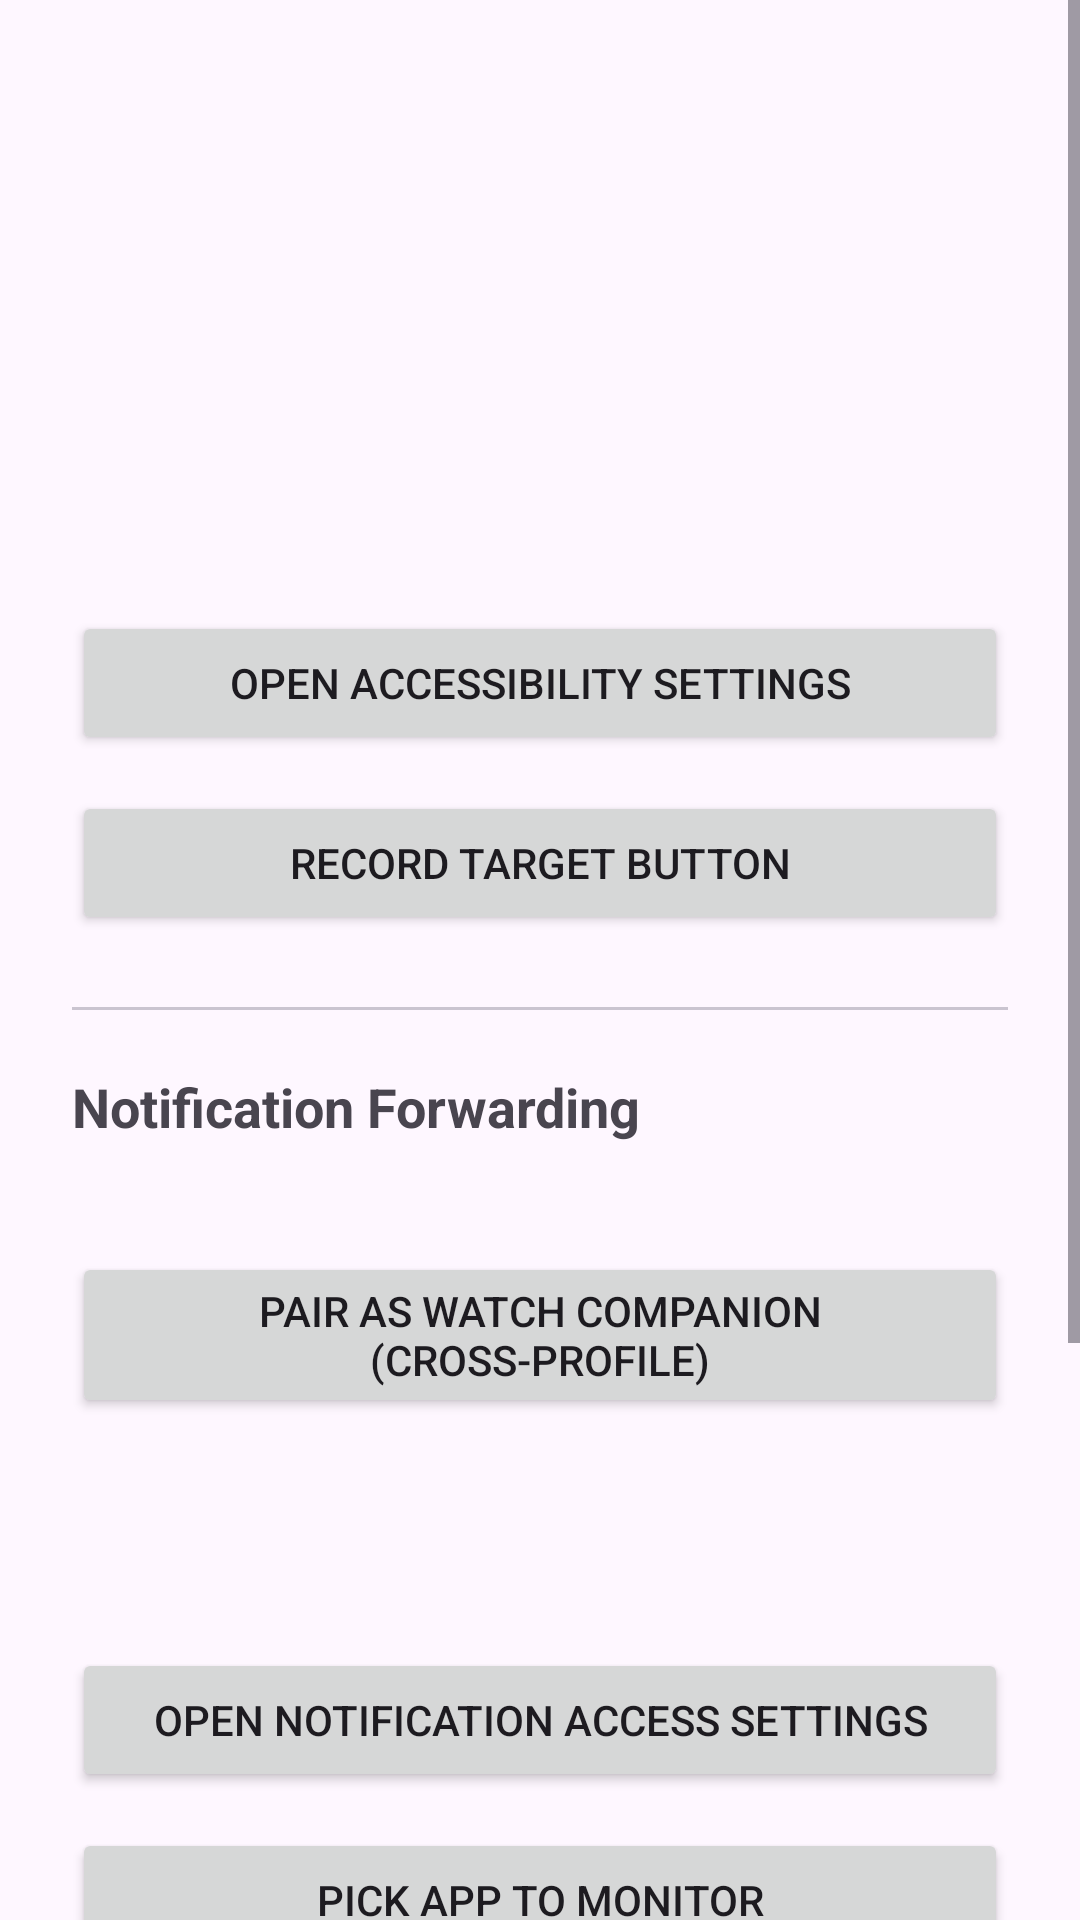

Here is an Android app screen rendered from its layout file. Give the layout XML and the strings, colors and styles it references.
<!-- AndroidManifest.xml: application theme Theme.RemoteTap -->
<!-- res/layout/activity_server.xml -->
<?xml version="1.0" encoding="utf-8"?>
<ScrollView xmlns:android="http://schemas.android.com/apk/res/android"
    android:layout_width="match_parent"
    android:layout_height="match_parent">

    <LinearLayout
        android:layout_width="match_parent"
        android:layout_height="wrap_content"
        android:orientation="vertical"
        android:padding="24dp">

        <TextView
            android:id="@+id/tv_title"
            android:layout_width="wrap_content"
            android:layout_height="wrap_content"
            android:textSize="22sp"
            android:textStyle="bold"
            android:layout_marginBottom="24dp" />

        <TextView
            android:id="@+id/tv_pairing_code"
            android:layout_width="wrap_content"
            android:layout_height="wrap_content"
            android:textSize="16sp"
            android:layout_marginBottom="24dp" />

        <TextView
            android:id="@+id/status_accessibility"
            android:layout_width="wrap_content"
            android:layout_height="wrap_content"
            android:textSize="15sp"
            android:layout_marginBottom="8dp" />

        <TextView
            android:id="@+id/status_button"
            android:layout_width="wrap_content"
            android:layout_height="wrap_content"
            android:textSize="15sp"
            android:layout_marginBottom="32dp" />

        <Button
            android:id="@+id/btn_enable_accessibility"
            android:layout_width="match_parent"
            android:layout_height="wrap_content"
            android:text="Open Accessibility Settings"
            android:layout_marginBottom="12dp" />

        <Button
            android:id="@+id/btn_record_button"
            android:layout_width="match_parent"
            android:layout_height="wrap_content"
            android:text="Record Target Button"
            android:layout_marginBottom="24dp" />

        <View
            android:layout_width="match_parent"
            android:layout_height="1dp"
            android:background="?attr/colorOutlineVariant"
            android:layout_marginBottom="20dp" />

        <TextView
            android:layout_width="wrap_content"
            android:layout_height="wrap_content"
            android:text="Notification Forwarding"
            android:textSize="18sp"
            android:textStyle="bold"
            android:layout_marginBottom="8dp" />

        <TextView
            android:id="@+id/status_companion"
            android:layout_width="wrap_content"
            android:layout_height="wrap_content"
            android:textSize="15sp"
            android:layout_marginBottom="8dp" />

        <Button
            android:id="@+id/btn_pair_companion"
            android:layout_width="match_parent"
            android:layout_height="wrap_content"
            android:text="Pair as watch companion (cross-profile)"
            android:layout_marginBottom="16dp" />

        <TextView
            android:id="@+id/status_notification_listener"
            android:layout_width="wrap_content"
            android:layout_height="wrap_content"
            android:textSize="15sp"
            android:layout_marginBottom="4dp" />

        <TextView
            android:id="@+id/status_watched_app"
            android:layout_width="wrap_content"
            android:layout_height="wrap_content"
            android:textSize="15sp"
            android:layout_marginBottom="16dp" />

        <Button
            android:id="@+id/btn_enable_notification_listener"
            android:layout_width="match_parent"
            android:layout_height="wrap_content"
            android:text="Open Notification Access Settings"
            android:layout_marginBottom="12dp" />

        <Button
            android:id="@+id/btn_pick_app"
            android:layout_width="match_parent"
            android:layout_height="wrap_content"
            android:text="Pick App to Monitor"
            android:layout_marginBottom="24dp" />

        <View
            android:layout_width="match_parent"
            android:layout_height="1dp"
            android:background="?attr/colorOutlineVariant"
            android:layout_marginBottom="20dp" />

        <TextView
            android:layout_width="wrap_content"
            android:layout_height="wrap_content"
            android:text="SMS Trigger"
            android:textSize="18sp"
            android:textStyle="bold"
            android:layout_marginBottom="8dp" />

        <TextView
            android:id="@+id/status_sms_trigger"
            android:layout_width="wrap_content"
            android:layout_height="wrap_content"
            android:textSize="15sp"
            android:layout_marginBottom="16dp" />

        <Button
            android:id="@+id/btn_configure_sms_trigger"
            android:layout_width="match_parent"
            android:layout_height="wrap_content"
            android:text="Configure SMS Trigger"
            android:layout_marginBottom="24dp" />

        <Button
            android:id="@+id/btn_reset_pairing"
            android:layout_width="match_parent"
            android:layout_height="wrap_content"
            android:text="Reset &amp; Re-pair"
            style="@style/Widget.Material3.Button.OutlinedButton" />

    </LinearLayout>

</ScrollView>
<!-- resources referenced by this layout -->
<resources>
  <style name="Theme.RemoteTap" parent="Theme.Material3.DayNight.NoActionBar">
          <item name="colorPrimary">@color/purple_500</item>
          <item name="colorPrimaryVariant">@color/purple_700</item>
          <item name="colorOnPrimary">@color/white</item>
          <item name="android:windowOptOutEdgeToEdgeEnforcement">true</item>
      </style>
  <!-- not gathered from this repository: default colours our renderer supplied (Android Studio template values) -->
  <color name="purple_500">#FF6200EE</color>
  <color name="purple_700">#FF3700B3</color>
  <color name="white">#FFFFFFFF</color>
</resources>
